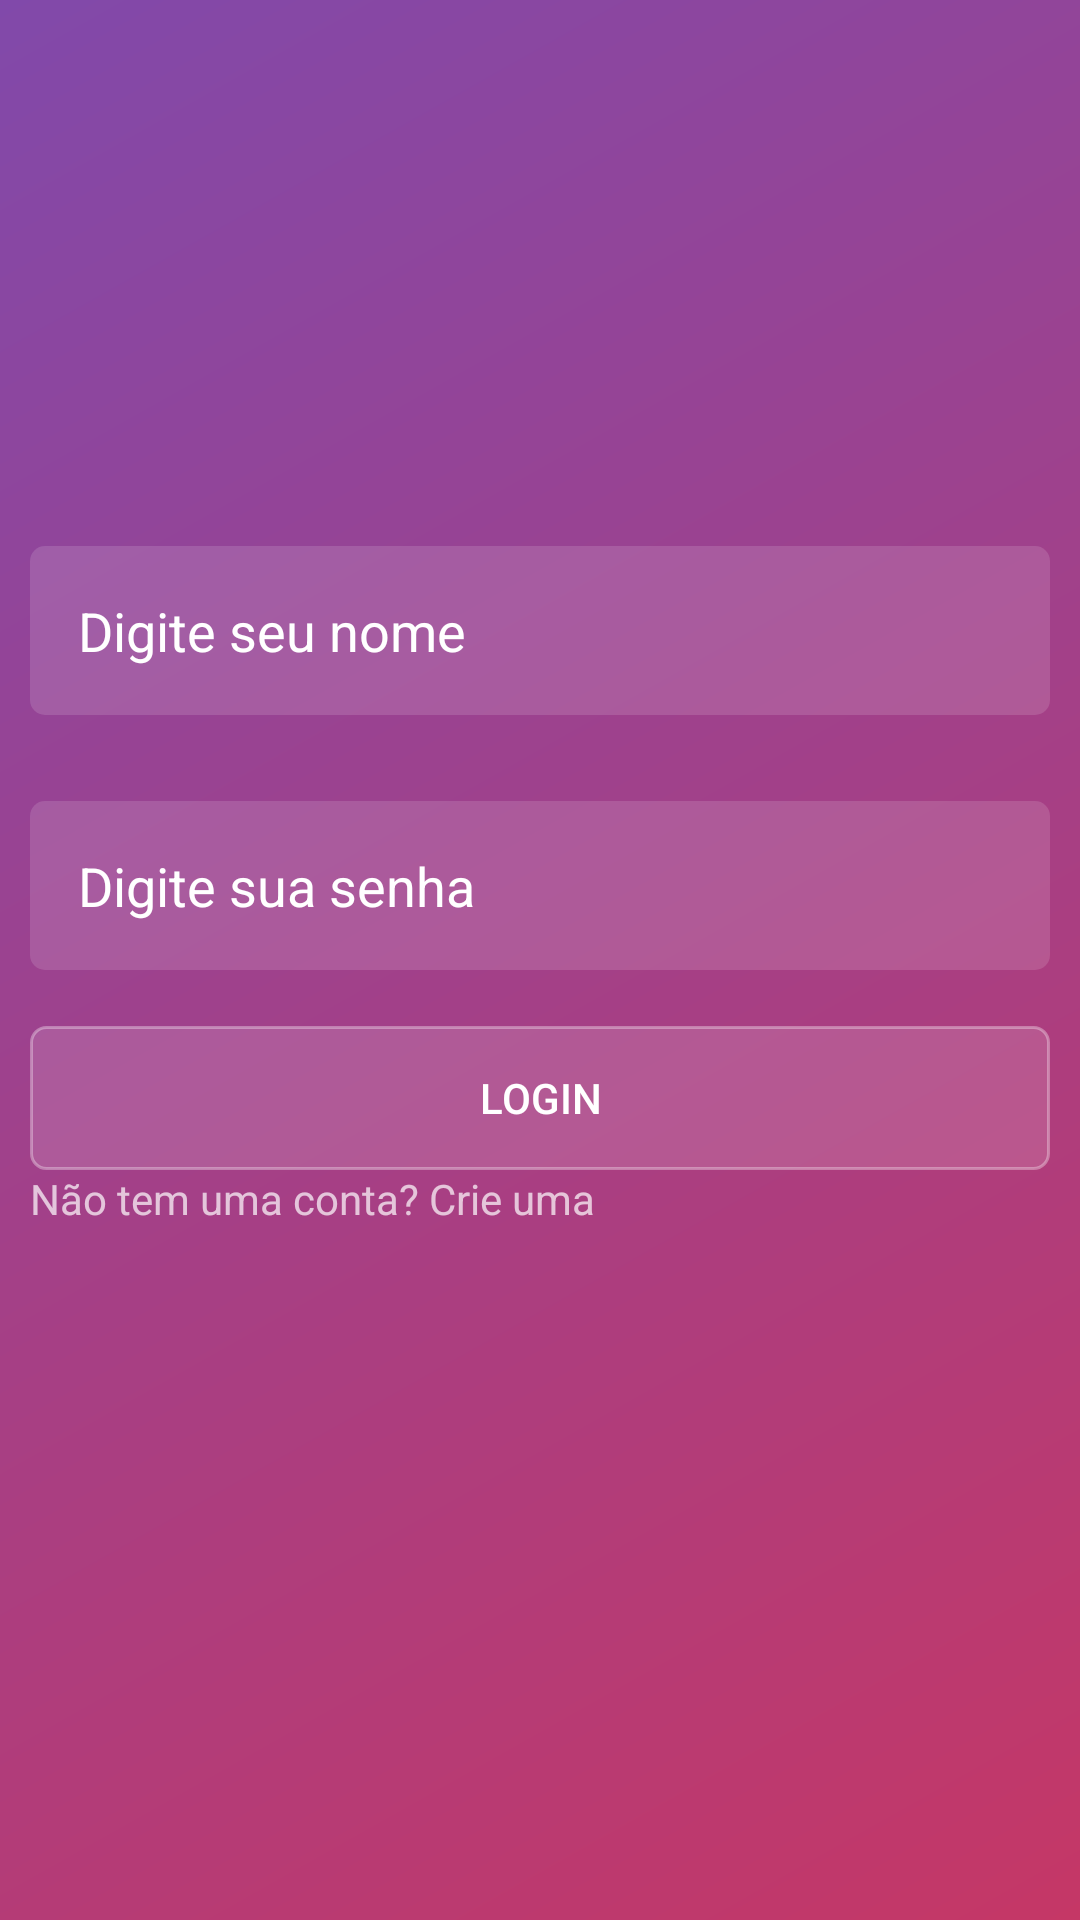

Layout XML and referenced resources for this Android screen:
<!-- AndroidManifest.xml: application theme AppTheme -->
<!-- res/layout/activity_login.xml -->
<?xml version="1.0" encoding="utf-8"?>
<RelativeLayout xmlns:android="http://schemas.android.com/apk/res/android"
    xmlns:app="http://schemas.android.com/apk/res-auto"
    xmlns:tools="http://schemas.android.com/tools"
    android:layout_width="match_parent"
    android:layout_height="match_parent"
    android:background="@drawable/fundo_degrade"
    android:padding="10dp"
    android:paddingBottom="10dp"
    android:paddingLeft="10dp"
    android:paddingRight="10dp"
    android:paddingTop="10dp"
    tools:context=".Activity.LoginActivity"
    android:layout_gravity="center_vertical|center_horizontal">


    <RelativeLayout
        android:layout_width="match_parent"
        android:layout_height="wrap_content"
        android:layout_alignParentEnd="true"
        android:layout_alignParentTop="true"
        android:layout_marginTop="88dp">


        <ImageView
            android:id="@+id/imageView"
            android:layout_width="160dp"
            android:layout_height="55dp"
            android:layout_alignParentTop="true"
            android:layout_centerHorizontal="true"
            android:layout_marginTop="10dp"
            app:srcCompat="@drawable/logo"
            tools:layout_editor_absoluteX="25dp"
            tools:layout_editor_absoluteY="35dp" />

        <EditText
            android:id="@+id/editTextUsuario"
            android:layout_width="match_parent"
            android:layout_height="wrap_content"
            android:layout_alignParentStart="true"
            android:layout_alignParentTop="true"
            android:layout_marginTop="84dp"
            android:background="@drawable/fundo_caixa_texto"
            android:ems="10"
            android:hint="@string/edit_nome_hint"
            android:inputType="textPersonName"
            android:padding="16dp"
            android:textColor="@android:color/white"
            android:textColorHint="@android:color/white" />

        <EditText
            android:id="@+id/editTextSenha"
            android:layout_width="match_parent"
            android:layout_height="wrap_content"
            android:layout_alignParentTop="true"
            android:layout_marginTop="169dp"
            android:background="@drawable/fundo_caixa_texto"
            android:ems="10"
            android:hint="@string/edit_senha_hint"
            android:inputType="textPassword"
            android:padding="16dp"
            android:textColor="@android:color/white"
            android:textColorHint="@android:color/white" />

        <Button
            android:id="@+id/buttonLogin"
            android:layout_width="match_parent"
            android:layout_height="wrap_content"
            android:layout_alignParentStart="true"
            android:layout_alignParentTop="true"
            android:layout_marginTop="244dp"
            android:background="@drawable/fundo_botao"
            android:text="@string/botao_login" />

        <TextView
            android:id="@+id/textViewCriarConta"
            android:layout_width="match_parent"
            android:layout_height="wrap_content"
            android:layout_alignParentStart="true"
            android:layout_below="@+id/buttonLogin"
            android:text="Não tem uma conta? Crie uma" />


    </RelativeLayout>

</RelativeLayout>
<!-- resources referenced by this layout -->
<resources>
  <!-- drawable fundo_botao (drawable) -->
  <?xml version="1.0" encoding="utf-8"?>
  <shape xmlns:android="http://schemas.android.com/apk/res/android"
      android:shape="rectangle">
  
      <solid android:color="#2FFF"></solid>
      <corners android:radius="5dp"></corners>
      <stroke android:width="1dp" android:color="#5fff"></stroke>
  </shape>
  <!-- drawable fundo_caixa_texto (drawable) -->
  <?xml version="1.0" encoding="utf-8"?>
  <shape xmlns:android="http://schemas.android.com/apk/res/android"
      android:shape="rectangle">
      <solid android:color="#2FFF"></solid>
      <corners android:radius="5dp"></corners>
  
  </shape>
  <!-- drawable fundo_degrade (drawable) -->
  <?xml version="1.0" encoding="utf-8"?>
  <shape xmlns:android="http://schemas.android.com/apk/res/android"
  android:shape="rectangle">
  <gradient
      android:startColor="#c53766"
      android:endColor="#8149aa"
      android:angle="135"
      >
  
  </gradient>
  </shape>
  <string name="botao_login">Login</string>
  <string name="edit_nome_hint">Digite seu nome</string>
  <string name="edit_senha_hint">Digite sua senha</string>
  <style name="AppTheme" parent="Theme.AppCompat.NoActionBar">
          
  
          <item name="android:windowBackground">@android:color/white</item>
          <item name="android:textColorSecondary">@android:color/black</item>
      </style>
</resources>
